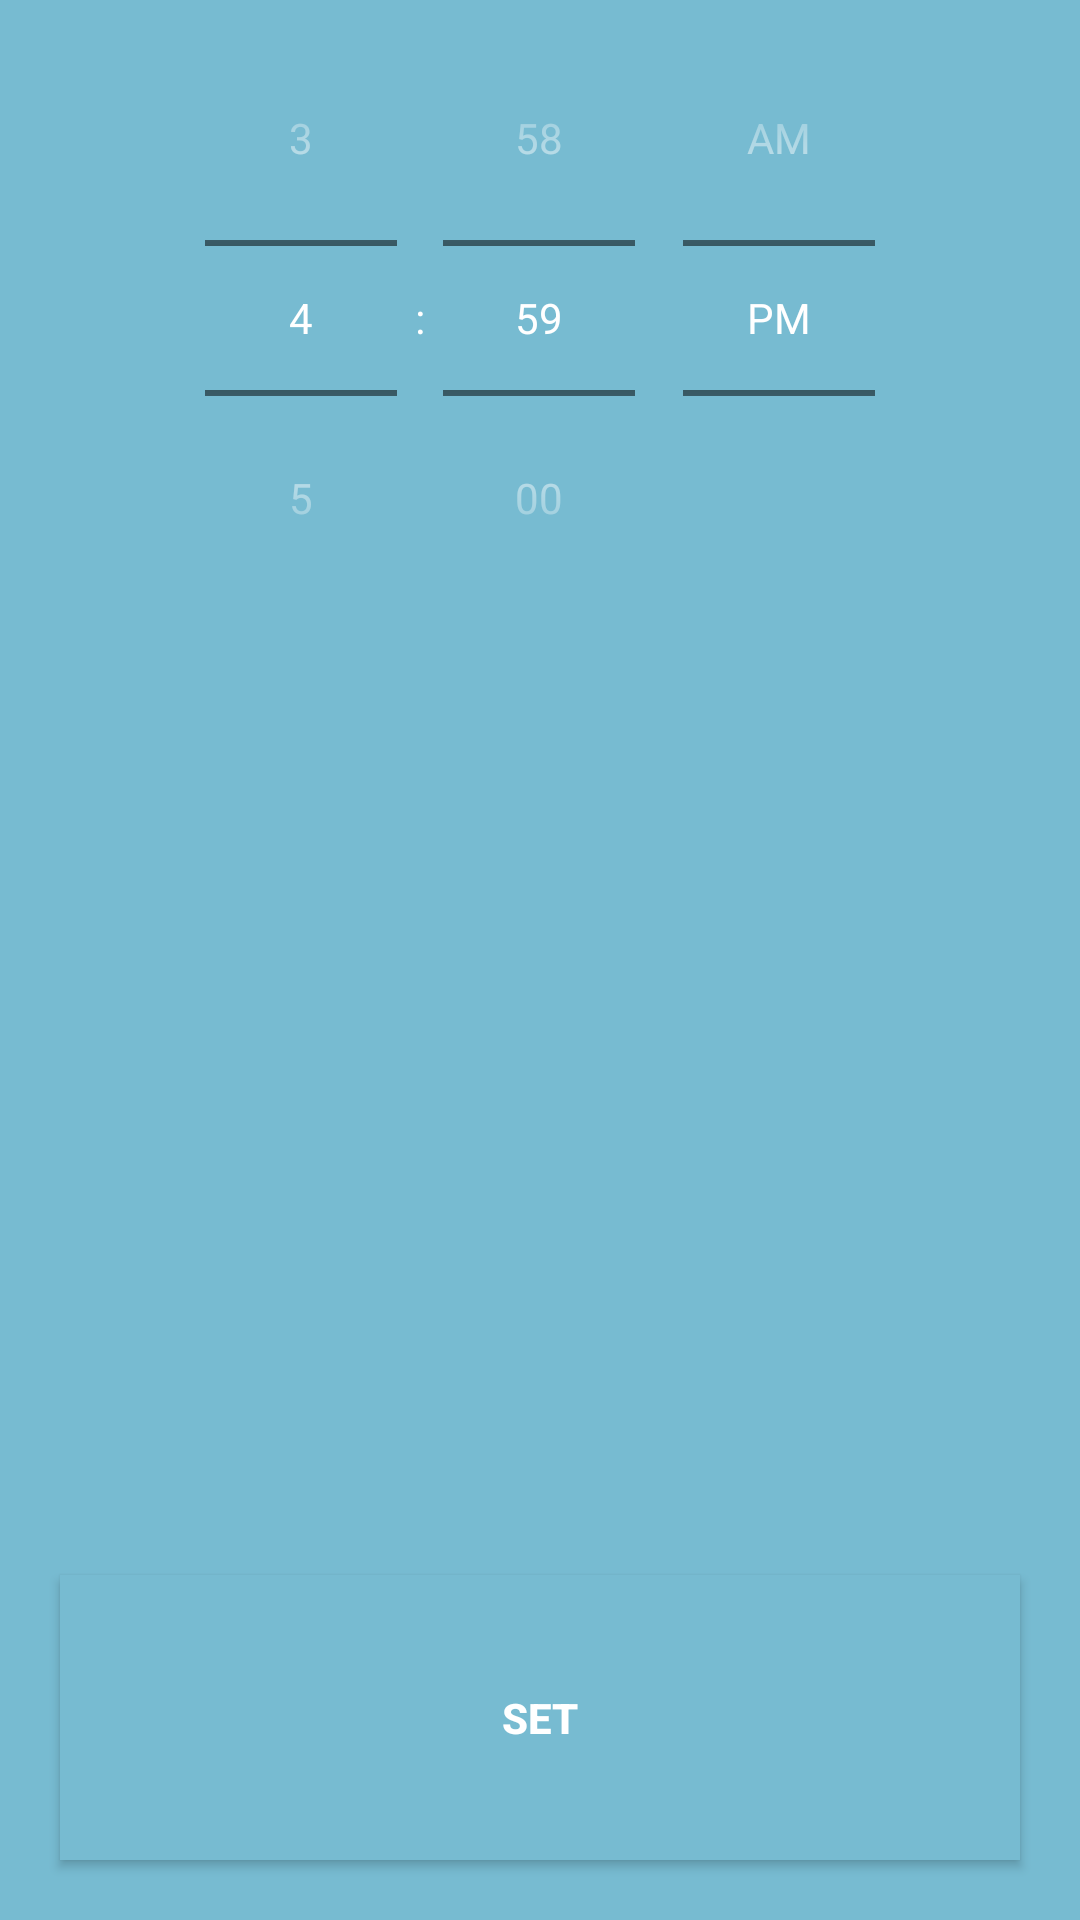

This screen was rendered from an Android layout file. Write that file and the resources it references.
<!-- AndroidManifest.xml: application theme Theme.AppCompat.Light.NoActionBar -->
<!-- res/layout/dialog_time.xml -->
<?xml version="1.0" encoding="utf-8"?>
<LinearLayout xmlns:android="http://schemas.android.com/apk/res/android"
    android:orientation="vertical" android:layout_width="match_parent"
    android:layout_height="match_parent"
    android:background="@color/themeLight">


    <TimePicker
        android:id="@+id/time_picker"
        android:theme="@style/TimePickerTheme"
        android:layout_weight="5"
        android:layout_width="match_parent"
        android:timePickerMode="spinner"
        android:layout_height="0dp" />

    <Button
        android:id="@+id/set_button"
        android:elevation="5dp"
        android:layout_width="match_parent"
        android:layout_height="0dp"
        android:background="@drawable/button_highlight_light"
        android:layout_weight="1"
        android:textStyle="bold"
        android:textColor="@color/white"
        android:layout_marginTop="50dp"
        android:layout_marginBottom="20dp"
        android:layout_marginRight="20dp"
        android:layout_marginLeft="20dp"
        android:text="SET" />
</LinearLayout>
<!-- resources referenced by this layout -->
<resources>
  <color name="themeLight">#77bbd1</color>
  <color name="white">#FFFFFF</color>
  <!-- drawable button_highlight_light (drawable) -->
  <?xml version="1.0" encoding="utf-8"?>
  <selector xmlns:android="http://schemas.android.com/apk/res/android">
      <item android:state_enabled="true" android:state_pressed="true">
          <shape>
              <gradient
                  android:startColor="@color/themeLight"
                  android:endColor="@color/themeLightHighlight"
                  android:angle="270" />
          </shape>
      </item>
      <item android:state_enabled="true" android:state_focused="true">
          <shape>
              <gradient
                  android:startColor="@color/themeLight"
                  android:endColor="@color/themeLightHighlight"
                  android:angle="270" />
          </shape>
      </item>
      <item android:drawable="@color/themeLight" android:state_enabled="true"/>
  </selector>
  <style name="TimePickerTheme" parent="Theme.AppCompat.Light.Dialog">
          <item name="android:background">@color/themeLight</item>
          <item name="android:headerBackground">@color/themeDark</item>
          <item name="android:textColor">@android:color/white</item>
          <item name="android:colorAccent">@android:color/white</item>
          <item name="android:textColorPrimary">@android:color/white</item>
      </style>
  <color name="themeLightHighlight">#72B1C5</color>
  <color name="themeDark">#6374CB</color>
</resources>
